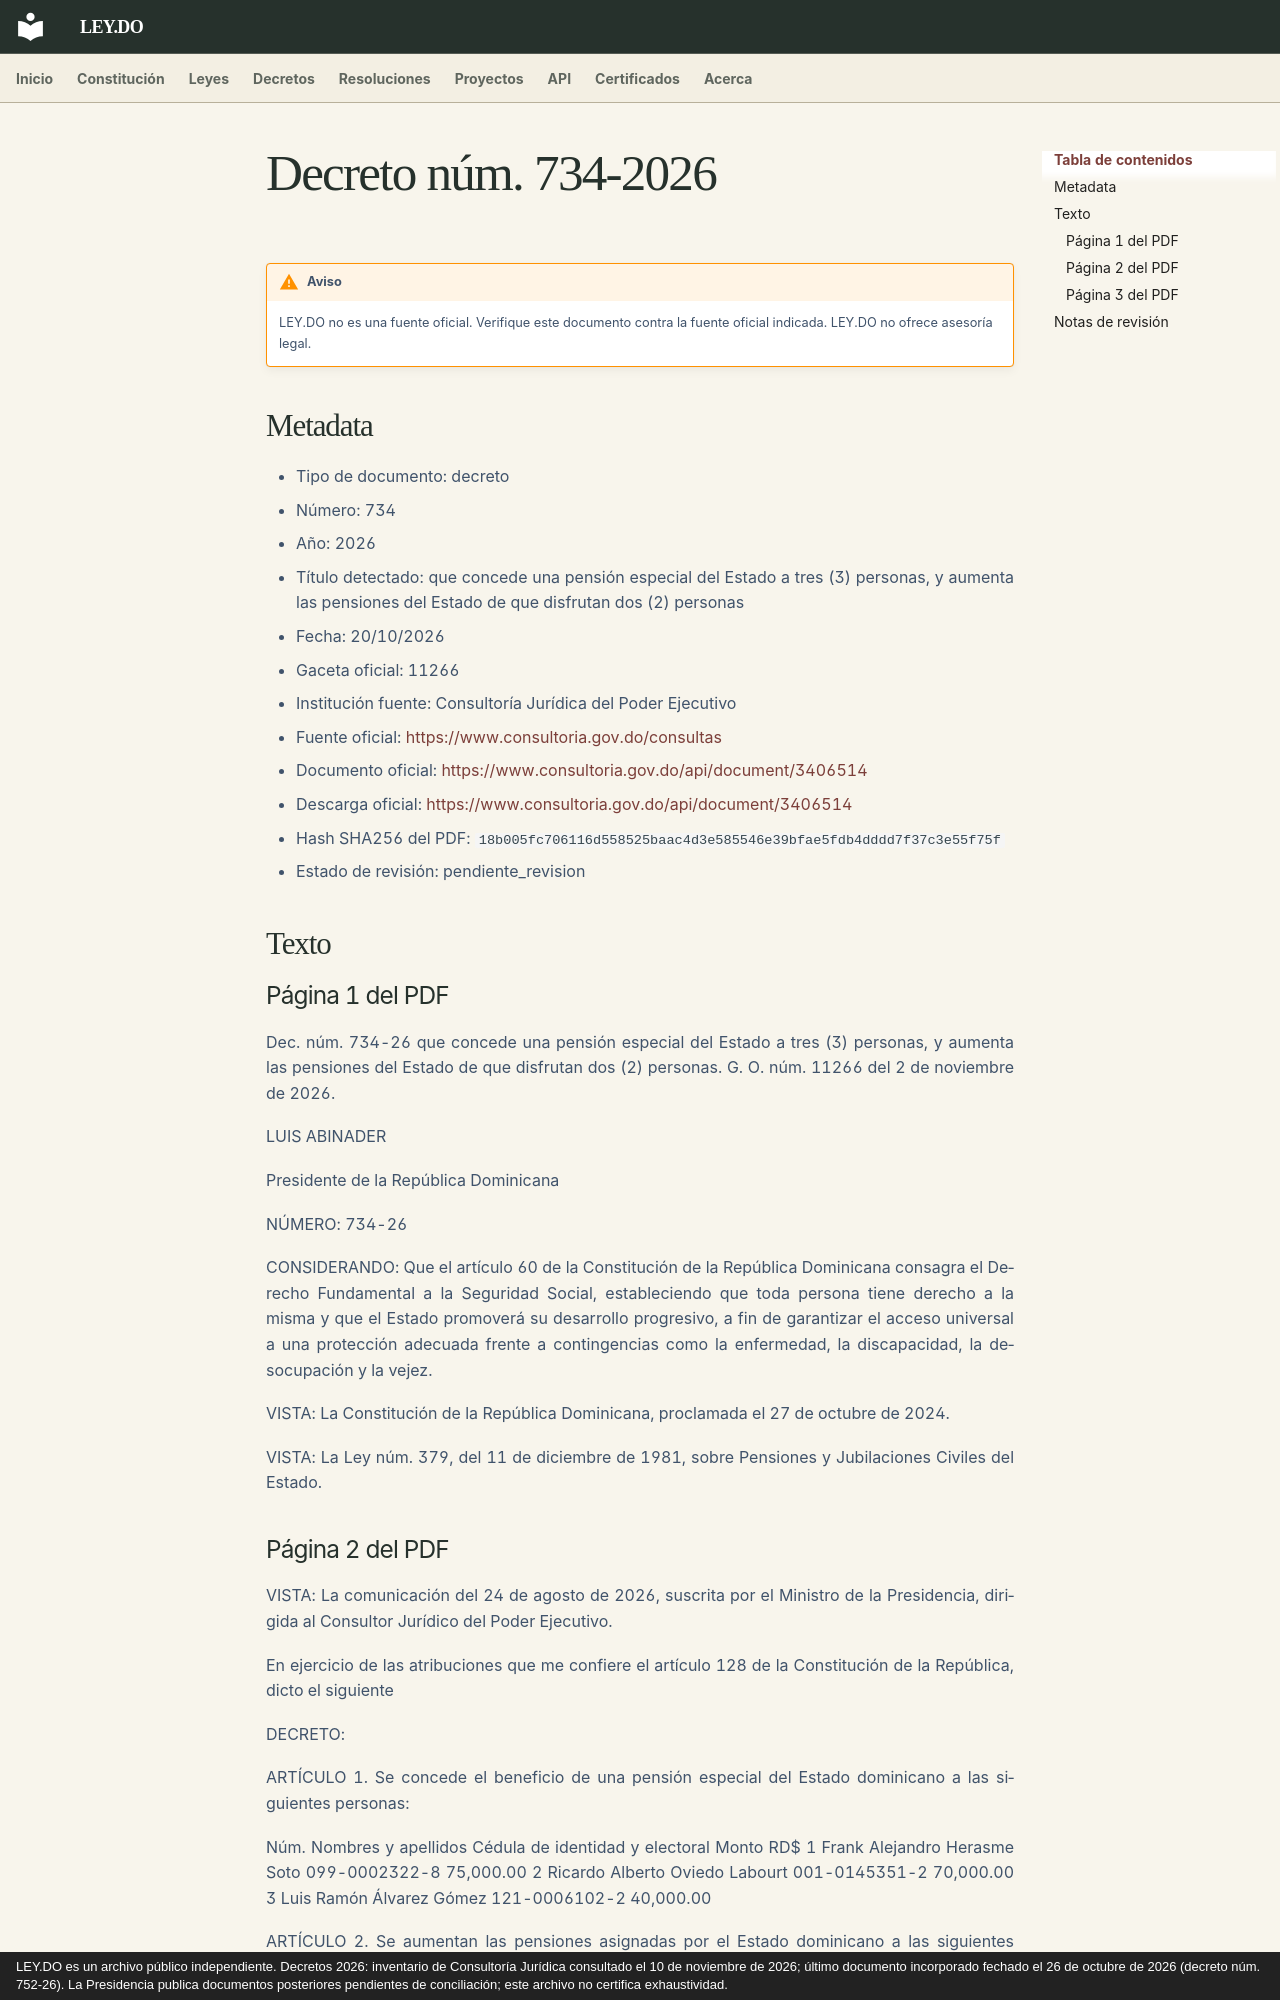

repository: ley-do/ley.do · page: decretos/2026/decreto-734-2026/index.html · generator: mkdocs · copyright: LEY.DO es un archivo público independiente. Decretos 2026: inventario de Consultoría Jurídica consultado el 10 de noviembre de 2026; último documento incorporado fechado el 26 de octubre de 2026 (decreto núm. 752-26). La Presidencia publica documentos posteriores pendientes de conciliación; este archivo no certifica exhaustividad.

# Decreto núm. 734-2026

!!! warning "Aviso"
    LEY.DO no es una fuente oficial. Verifique este documento contra la fuente oficial indicada.
    LEY.DO no ofrece asesoría legal.

## Metadata

- Tipo de documento: decreto
- Número: 734
- Año: 2026
- Título detectado: que concede una pensión especial del Estado a tres (3) personas, y aumenta las pensiones del Estado de que disfrutan dos (2) personas
- Fecha: 20/10/2026
- Gaceta oficial: 11266
- Institución fuente: Consultoría Jurídica del Poder Ejecutivo
- Fuente oficial: [https://www.consultoria.gov.do/consultas](https://www.consultoria.gov.do/consultas)
- Documento oficial: [https://www.consultoria.gov.do/api/document/3406514](https://www.consultoria.gov.do/api/document/3406514)
- Descarga oficial: [https://www.consultoria.gov.do/api/document/3406514](https://www.consultoria.gov.do/api/document/3406514)
- Hash SHA256 del PDF: `18b005fc706116d558525baac4d3e585546e39bfae5fdb4dddd7f37c3e55f75f`
- Estado de revisión: pendiente_revision

## Texto

### Página 1 del PDF

Dec. núm. 734-26 que concede una pensión especial del Estado a tres (3) personas, y aumenta las pensiones del Estado de que disfrutan dos (2) personas. G. O. núm. 11266 del 2 de noviembre de 2026.

LUIS ABINADER

Presidente de la República Dominicana

NÚMERO: 734-26

CONSIDERANDO: Que el artículo 60 de la Constitución de la República Dominicana consagra el Derecho Fundamental a la Seguridad Social, estableciendo que toda persona tiene derecho a la misma y que el Estado promoverá su desarrollo progresivo, a fin de garantizar el acceso universal a una protección adecuada frente a contingencias como la enfermedad, la discapacidad, la desocupación y la vejez.

VISTA: La Constitución de la República Dominicana, proclamada el 27 de octubre de 2024.

VISTA: La Ley núm. 379, del 11 de diciembre de 1981, sobre Pensiones y Jubilaciones Civiles del Estado.
